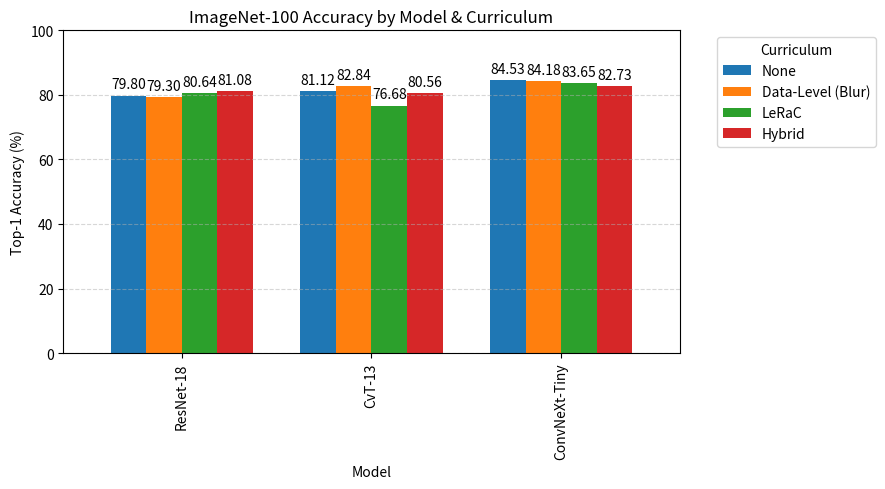

The matplotlib source for this figure:
import pandas as pd
import matplotlib.pyplot as plt

rows = [
    ("ResNet-18", "None", "CIFAR-10", 93.95),
    ("ResNet-18", "LeRaC", "CIFAR-10", 87.46),
    ("ResNet-18", "Data-Level (Blur)", "CIFAR-10", 93.90),
    ("ResNet-18", "Hybrid", "CIFAR-10", 93.43),    
    ("ResNet-18", "None", "ImageNet-100", 79.80),
    ("ResNet-18", "LeRaC", "ImageNet-100", 80.64),
    ("ResNet-18", "Data-Level (Blur)", "ImageNet-100", 79.30),
    ("ResNet-18", "Hybrid", "ImageNet-100", 81.08),
    ("CvT-13", "None", "CIFAR-10", 84.17),
    ("CvT-13", "LeRaC", "CIFAR-10", 82.81),
    ("CvT-13", "Data-Level (Blur)", "CIFAR-10", 83.44),
    ("CvT-13", "Hybrid", "CIFAR-10", 83.07),
    ("CvT-13", "None", "ImageNet-100", 81.12),
    ("CvT-13", "LeRaC", "ImageNet-100", 76.68),
    ("CvT-13", "Data-Level (Blur)", "ImageNet-100", 82.84),
    ("CvT-13", "Hybrid", "ImageNet-100", 80.56),
    ("ConvNeXt-Tiny", "None", "CIFAR-10", 95.83),
    ("ConvNeXt-Tiny", "LeRaC", "CIFAR-10", 96.46),
    ("ConvNeXt-Tiny", "Data-Level (Blur)", "CIFAR-10", 95.99),
    ("ConvNeXt-Tiny", "Hybrid", "CIFAR-10", 94.44),    
    ("ConvNeXt-Tiny", "None", "ImageNet-100", 84.53),
    ("ConvNeXt-Tiny", "LeRaC", "ImageNet-100", 83.65),
    ("ConvNeXt-Tiny", "Data-Level (Blur)", "ImageNet-100", 84.18),
    ("ConvNeXt-Tiny", "Hybrid", "ImageNet-100", 82.73)    
]

df = pd.DataFrame(rows, columns=["Model", "Curriculum", "Dataset", "Accuracy"])

def plot_grouped_bar_unified(df_subset, title, ylim=(0, 100)):
    plt.clf()
    pivot = df_subset.pivot(index="Model", columns="Curriculum", values="Accuracy")
    pivot = pivot.reindex(["ResNet-18", "CvT-13", "ConvNeXt-Tiny"])
    pivot = pivot[["None", "Data-Level (Blur)", "LeRaC", "Hybrid"]].dropna(axis=1, how='all')
    
    ax = pivot.plot(kind="bar", figsize=(9, 5), width=0.75)
    ax.set_title(title)
    ax.set_ylabel("Top-1 Accuracy (%)")
    ax.set_xlabel("Model")
    ax.set_ylim(ylim)
    ax.grid(axis="y", linestyle="--", alpha=0.5)
    ax.legend(title="Curriculum", bbox_to_anchor=(1.05, 1), loc="upper left")
    
    for container in ax.containers:
        ax.bar_label(container, fmt="%.2f", padding=3)
    
    plt.tight_layout()
    plt.show()

plot_grouped_bar_unified(df[df["Dataset"]=="CIFAR-10"], "CIFAR-10 Accuracy by Model & Curriculum")
plot_grouped_bar_unified(df[df["Dataset"]=="ImageNet-100"], "ImageNet-100 Accuracy by Model & Curriculum")
